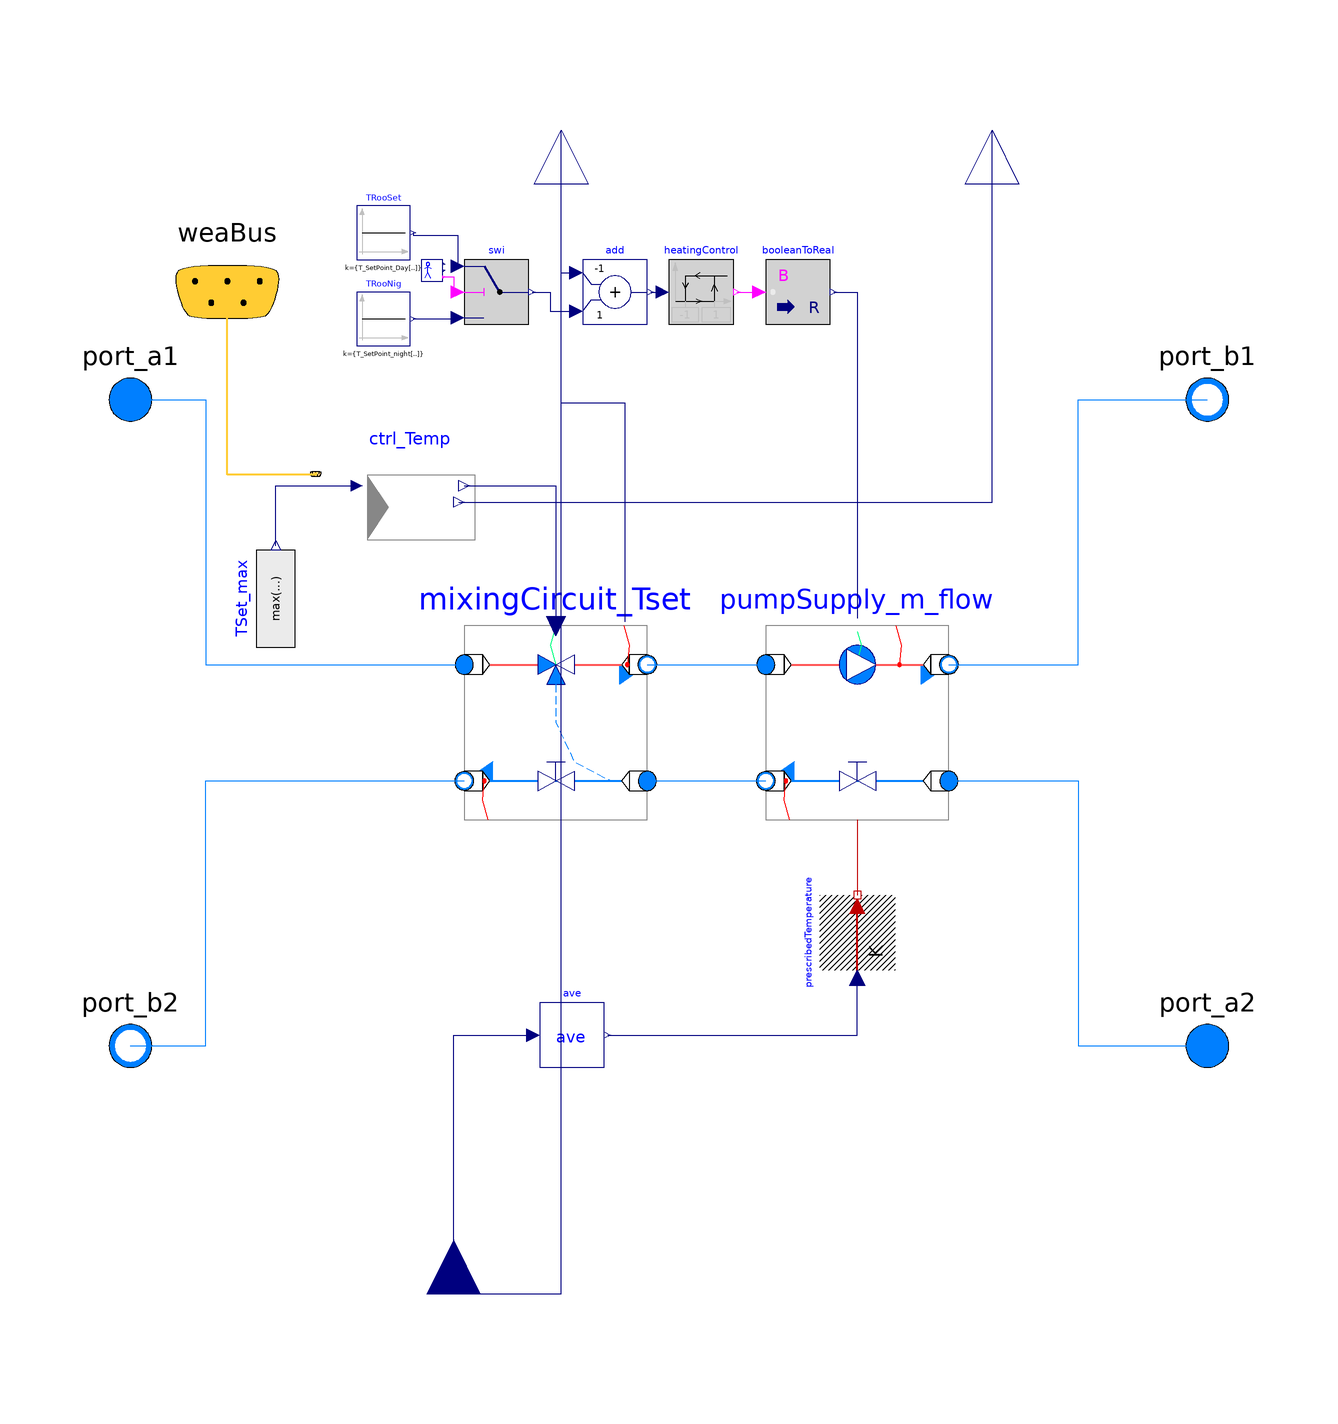

Above is the diagram view of the following Modelica model: its components placed by their Placement annotations and its connect equations drawn as lines.

model MixingCircuit
    "Mixing circuit controlled on the supply temperature. Constant mass flow, variable temperature"
    parameter Integer nZones(min=1)    "Number of conditioned thermal zones deserved by the system" annotation(Dialog(group= "Settings parameters"));
    parameter Boolean includePipes=false "Set to true to include pipes in the basecircuit" annotation(Dialog(group= "Settings parameters"));

    parameter Modelica.SIunits.MassFlowRate[nZones] m_flow_nominal( min=0)   "Nominal mass flow rates";

    extends FBM.Controls.ControlHeating.Interfaces.ControlPara;
    replaceable package Medium=Buildings.Media.Water;

    parameter Modelica.SIunits.Temperature[nZones] T_SetPoint_Day= {294.15 for i in 1:
        nZones} "Set point temperature for room by day" annotation(Dialog(group= "Heating controler parameters"));
    parameter Modelica.SIunits.Temperature[nZones] T_SetPoint_night= {291.15 for i in 1:
        nZones}
               "Set point temperature for room by night" annotation(Dialog(group= "Heating controler parameters"));

    parameter Real KvV3V = 20;


    ElementaryBlocs.MixingCircuit_Tset[nZones] mixingCircuit_Tset(redeclare
        package Medium = Medium, m_flow_nominal=m_flow_nominal,
      each KvReturn=KvV3V,
      Ti=600,
      Td=60,
      useBalancingValve=true,
      controllerType=Modelica.Blocks.Types.SimpleController.PI)
      annotation (Placement(transformation(extent={{-38,-18},{-4,18}})));
    ElementaryBlocs.PumpSupply_m_flow[nZones] pumpSupply_m_flow(redeclare
        package
        Medium = Medium, each includePipes=includePipes,
      m_flow_nominal=m_flow_nominal,
      each measureSupplyT=false,
      each KvReturn=40)
      annotation (Placement(transformation(extent={{18,-18},{52,18}})));
  protected
    replaceable Controls.ControlHeating.Ctrl_Heating ctrl_Temp(
      heatingCurve(timeFilter=timeFilter),
      TSupNom=TSupNom,
      dTSupRetNom=dTSupRetNom,
      TSupMin=TSupMin,
      minSup=minSup,
      corFac_val=corFac_val,
      TRoo_nominal=TRoo_nominal,
      dTHeaterSet=dTHeaterSet,
      dTOutHeaBal=dTOutHeaBal,
      TOut_nominal=TOut_nominal) constrainedby
      Controls.ControlHeating.Ctrl_Heating(
      heatingCurve(timeFilter=timeFilter),
      TSupNom=TSupNom,
      dTSupRetNom=dTSupRetNom) "Controller the emission set point "
      annotation (Placement(transformation(extent={{-58,30},{-38,50}})));
  public
    Buildings.BoundaryConditions.WeatherData.Bus weaBus annotation (Placement(
          transformation(extent={{-102,60},{-62,100}}), iconTransformation(extent={{-82,80},
              {-62,100}})));
    Modelica.Blocks.Sources.Constant[nZones] TRooNig(k={T_SetPoint_night[i] for i in
              1:nZones})
      "Room temperature set point at night"
      annotation (Placement(transformation(extent={{-58,70},{-48,80}})));
   Modelica.Blocks.Sources.Constant[nZones] TRooSet(k={T_SetPoint_Day[i] for i in
              1:nZones})
      annotation (Placement(transformation(extent={{-58,86},{-48,96}})));
   Modelica.Blocks.Logical.Switch[nZones] swi "Switch to select set point"
      annotation (Placement(transformation(extent={{-38,74},{-26,86}})));
        Buildings.Controls.SetPoints.OccupancySchedule[ nZones]
                                         occSch "Occupancy schedule"
      annotation (Placement(transformation(extent={{-46,82},{-42,86}})));
    Modelica.Blocks.Math.BooleanToReal booleanToReal[nZones](realTrue=
          m_flow_nominal)
      annotation (Placement(transformation(extent={{18,74},{30,86}})));
    Modelica.Blocks.Logical.Hysteresis[nZones] heatingControl(each uLow=-1,
        each uHigh=1)   "onoff controller for the pumps of the emission circuits"
      annotation (Placement(transformation(extent={{0,74},{12,86}})));
    Modelica.Fluid.Interfaces.FluidPort_a[nZones] port_a2(redeclare package
        Medium = Medium)
      annotation (Placement(transformation(extent={{90,-70},{110,-50}})));
    Modelica.Fluid.Interfaces.FluidPort_b[nZones] port_b1(redeclare package
        Medium = Medium)
      annotation (Placement(transformation(extent={{90,50},{110,70}})));
    Modelica.Fluid.Interfaces.FluidPort_a port_a1(redeclare package Medium =
          Medium)
      annotation (Placement(transformation(extent={{-110,50},{-90,70}})));
    Modelica.Fluid.Interfaces.FluidPort_b port_b2(redeclare package Medium =
          Medium)
      annotation (Placement(transformation(extent={{-110,-70},{-90,-50}})));
    Modelica.Blocks.Sources.RealExpression TSet_max(y=max(swi.y))
      "maximum value of set point temperature" annotation (Placement(
          transformation(
          extent={{-9,-9},{9,9}},
          rotation=90,
          origin={-73,23})));
    Modelica.Blocks.Interfaces.RealOutput THeaterSet(final quantity="ThermodynamicTemperature",unit="K",displayUnit="degC", min=0,start=283.15)
      "Heat pump set temperature" annotation (Placement(transformation(extent={{-10,-10},
              {10,10}},
          rotation=90,
          origin={60,110}),       iconTransformation(extent={{-10,-10},{10,10}},
          rotation=90,
          origin={20,110})));
    Modelica.Blocks.Interfaces.RealOutput TSupply[nZones](
      final quantity="ThermodynamicTemperature",
      unit="K",
      displayUnit="degC",
      min=0) "TSupply after mixing" annotation (Placement(transformation(
          extent={{-10,-10},{10,10}},
          rotation=90,
          origin={-20,110}), iconTransformation(
          extent={{-10,-10},{10,10}},
          rotation=90,
          origin={-20,110})));
  protected
    Modelica.Blocks.Math.Add add[nZones](each k1=-1, each k2=+1)
      annotation (Placement(transformation(extent={{-16,74},{-4,86}})));
  public
    Buildings.Utilities.Math.Average ave(nin=nZones) if  includePipes
      "Compute average of room temperatures"
      annotation (Placement(transformation(extent={{-24,-64},{-12,-52}})));
    Buildings.HeatTransfer.Sources.PrescribedTemperature
      prescribedTemperature if includePipes annotation (Placement(transformation(
          extent={{-7,-7},{7,7}},
          rotation=90,
          origin={35,-39})));
    Modelica.Blocks.Interfaces.RealInput[nZones] TSensor(
      final quantity="ThermodynamicTemperature",
      unit="K",
      displayUnit="degC",
      min=0) "Sensor temperature" annotation (Placement(transformation(
          extent={{10,-10},{-10,10}},
          rotation=270,
          origin={-40,-106})));
  equation
    connect(ctrl_Temp.weaBus, weaBus) annotation (Line(
        points={{-65.6,46.2},{-65.6,46.1},{-82,46.1},{-82,80}},
        color={255,204,51},
        thickness=0.5), Text(
        string="%second",
        index=1,
        extent={{6,3},{6,3}}));
    connect(TRooNig.y,swi. u3) annotation (Line(points={{-47.5,75},{-39.2,75},{-39.2,
            75.2}}, color={0,0,127}));
    connect(occSch.occupied,swi. u2) annotation (Line(points={{-41.8,82.8},{-40,82.8},
            {-40,80},{-39.2,80}},         color={255,0,255}));
    connect(TRooSet.y,swi. u1) annotation (Line(points={{-47.5,91},{-47.5,90.5},{-39.2,
            90.5},{-39.2,84.8}}, color={0,0,127}));
    connect(heatingControl.y, booleanToReal.u) annotation (Line(points={{12.6,80},
            {12.6,80},{16.8,80}}, color={255,0,255}));

    for i in 1:nZones loop
      connect(ctrl_Temp.THeaCur, mixingCircuit_Tset[i].TMixedSet)
        annotation (Line(points={{-38,44},{-21,44},{-21,18}}, color={0,0,127}));
      connect(port_a1, mixingCircuit_Tset[i].port_a1) annotation (Line(points={{-100,
            60},{-86,60},{-86,10.8},{-38,10.8}}, color={0,127,255}));
      connect(port_b2, mixingCircuit_Tset[i].port_b2) annotation (Line(points={{-100,
            -60},{-92,-60},{-86,-60},{-86,-10.8},{-38,-10.8}}, color={0,127,255}));
            if includePipes then

          connect(pumpSupply_m_flow[i].heatPort, prescribedTemperature.port)
      annotation (Line(points={{35,-18},{35,-26},{35,-32}}, color={191,0,0}));


            end if;
    end for;

    if includePipes then
      connect(ave.y, prescribedTemperature.T) annotation (Line(points={{-11.4,-58},{
            35,-58},{35,-47.4}}, color={0,0,127}));
      connect(TSensor, ave.u) annotation (Line(points={{-40,-106},{-40,-106},{-40,-58},
            {-25.2,-58}}, color={0,0,127}));

    end if;
    connect(booleanToReal.y, pumpSupply_m_flow.u) annotation (Line(points={{30.6,80},
            {30.6,80},{35,80},{35,19.44}},
                                         color={0,0,127}));
    connect(mixingCircuit_Tset.port_b1, pumpSupply_m_flow.port_a1) annotation (
        Line(points={{-4,10.8},{8,10.8},{18,10.8}},          color={0,127,255}));
    connect(mixingCircuit_Tset.port_a2, pumpSupply_m_flow.port_b2) annotation (
        Line(points={{-4,-10.8},{8,-10.8},{18,-10.8}},           color={0,127,255}));
    connect(pumpSupply_m_flow.port_b1, port_b1) annotation (Line(points={{52,10.8},
            {76,10.8},{76,60},{100,60}}, color={0,127,255}));
    connect(pumpSupply_m_flow.port_a2, port_a2) annotation (Line(points={{52,-10.8},
            {76,-10.8},{76,-12},{76,-60},{100,-60}}, color={0,127,255}));
    connect(TSet_max.y, ctrl_Temp.TRoo_in1)
      annotation (Line(points={{-73,32.9},{-73,44},{-58,44}}, color={0,0,127}));
    connect(ctrl_Temp.THeaterSet, THeaterSet)
      annotation (Line(points={{-39,41},{60,41},{60,110}}, color={0,0,127}));
    connect(mixingCircuit_Tset.Tsup, TSupply) annotation (Line(points={{-8.08,18.72},
            {-8.08,59.36},{-20,59.36},{-20,110}}, color={0,0,127}));
    connect(add.y, heatingControl.u)
      annotation (Line(points={{-3.4,80},{-3.4,80},{-1.2,80}}, color={0,0,127}));
    connect(swi.y, add.u2) annotation (Line(points={{-25.4,80},{-22,80},{-22,76.4},
            {-17.2,76.4}}, color={0,0,127}));
    connect(TSensor, add.u1) annotation (Line(points={{-40,-106},{-20,-106},{
            -20,83.6},{-17.2,83.6}},
                           color={0,0,127}));
          annotation (Icon(coordinateSystem(preserveAspectRatio=false), graphics={
                                     Line(
            points={{-102,60},{98,60}},
            color={255,85,85},
            thickness=0.5),      Line(
            points={{-102,-60},{98,-60}},
            color={0,127,255},
            thickness=0.5),
          Polygon(
            points={{-40,70},{-40,50},{-20,60},{-40,70}},
            lineColor={0,0,127},
            smooth=Smooth.None,
            fillColor={0,128,255},
            fillPattern=FillPattern.Solid),
          Polygon(
            points={{0,70},{0,50},{-20,60},{0,70}},
            lineColor={0,0,127},
            smooth=Smooth.None,
            fillColor={255,255,255},
            fillPattern=FillPattern.Solid),
          Polygon(
            points={{-10,10},{-10,-10},{10,0},{-10,10}},
            lineColor={0,0,127},
            smooth=Smooth.None,
            fillColor={0,128,255},
            fillPattern=FillPattern.Solid,
            origin={-20,50},
            rotation=90),
          Line(
            points={{-20,40},{-20,0},{0,-40},{40,-60}},
            color={0,127,255},
            pattern=LinePattern.Dash),
          Ellipse(extent={{40,80},{80,40}}, lineColor={0,0,127},
            fillColor={0,127,255},
            fillPattern=FillPattern.Solid),
          Polygon(
            points={{48,76},{48,44},{80,60},{48,76}},
            lineColor={0,0,127},
            smooth=Smooth.None,
            fillColor={255,255,255},
            fillPattern=FillPattern.Solid)}),                          Diagram(
          coordinateSystem(preserveAspectRatio=false)));
  end MixingCircuit;